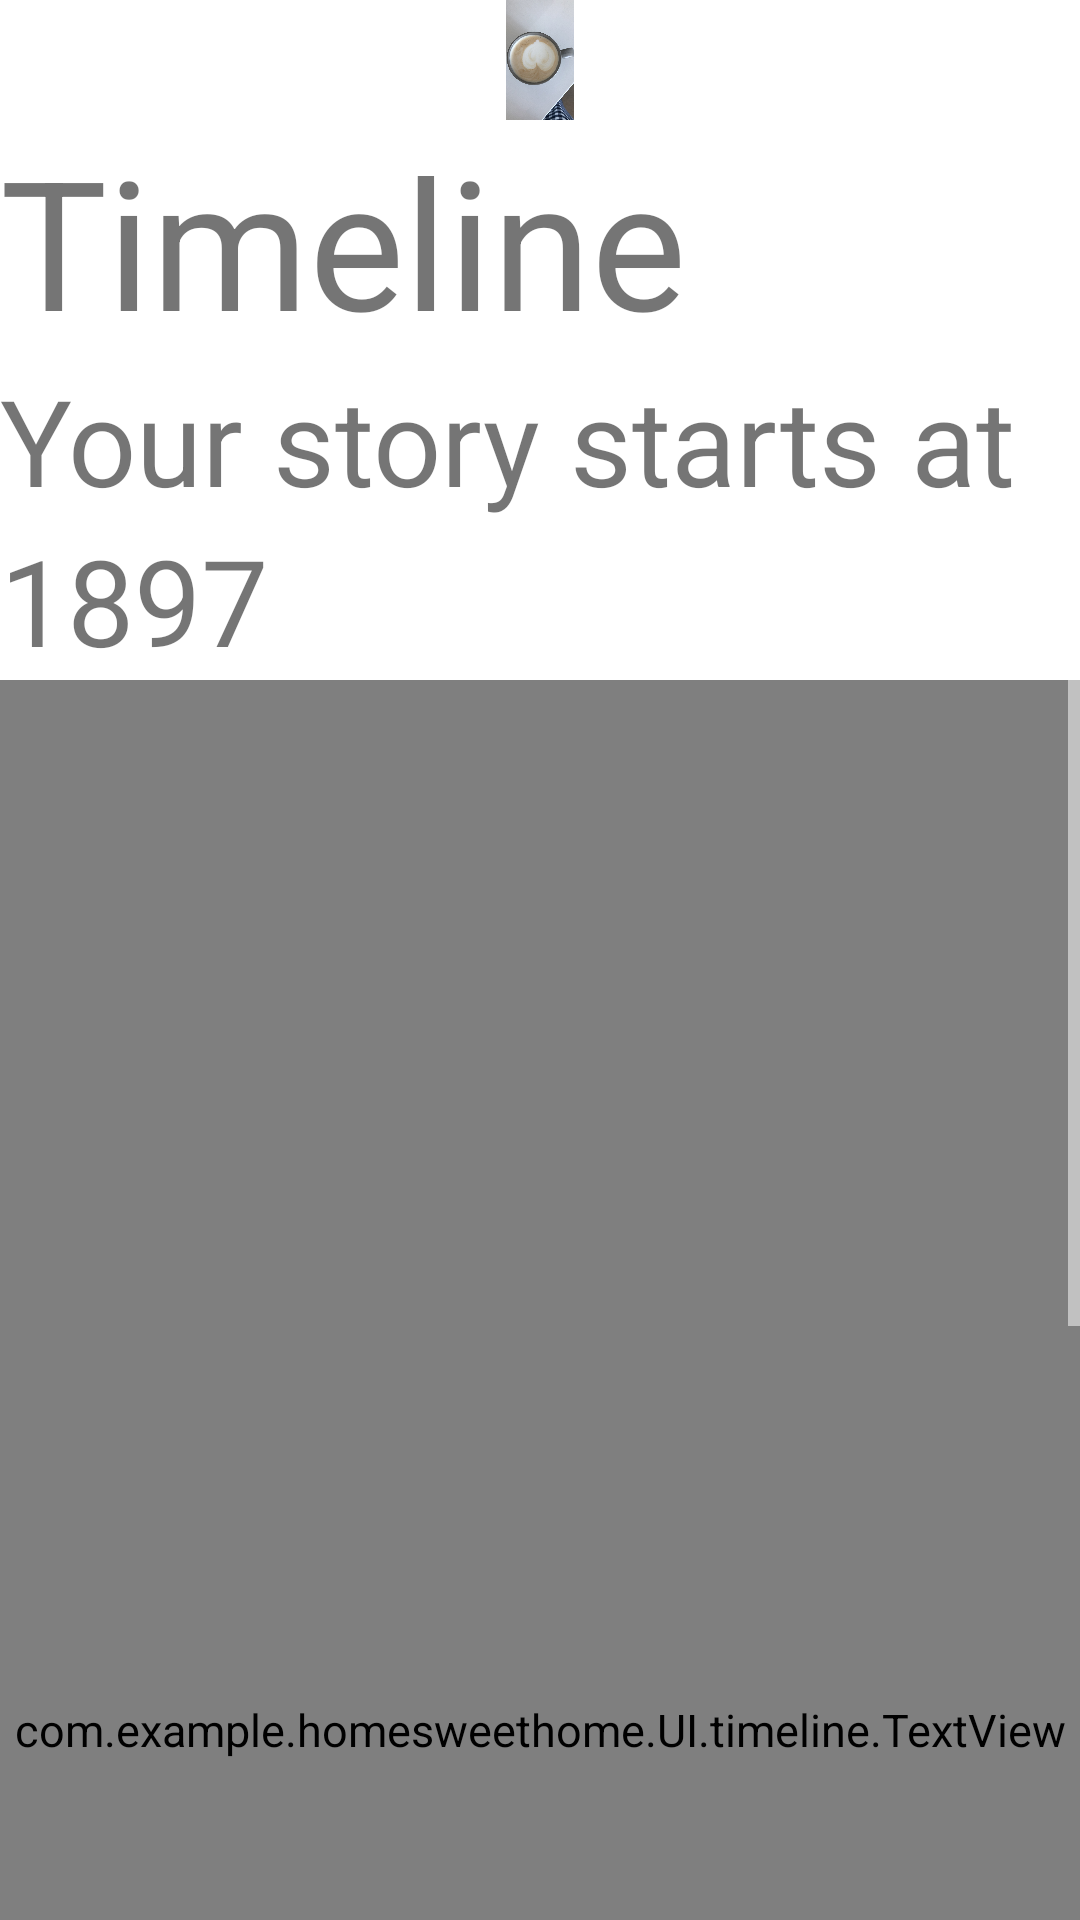

Android layout source for this screen:
<!-- AndroidManifest.xml: application theme Day_Theme -->
<!-- res/layout/activity_timeline.xml -->
<?xml version="1.0" encoding="utf-8"?>
<ScrollView xmlns:android="http://schemas.android.com/apk/res/android"
    xmlns:app="http://schemas.android.com/apk/res-auto"
    xmlns:tools="http://schemas.android.com/tools"
    android:layout_width="match_parent"
    android:layout_height="match_parent"

    tools:context=".UI.timeline.TimelineActivity">

    <LinearLayout
        android:layout_width="match_parent"
        android:layout_height="match_parent"
        android:orientation="vertical">

        <ImageView
            android:layout_width="match_parent"
            android:layout_height="40dp"
            android:src="@drawable/img_1"

            />


        <TextView
            android:layout_width="match_parent"
            android:layout_height="match_parent"
            android:text="Timeline"
            android:textSize="60dp"
            />

        <TextView
            android:layout_width="match_parent"
            android:layout_height="match_parent"
            android:text="Your story starts at"
            android:textSize="40dp"
            />
        <TextView
            android:layout_width="match_parent"
            android:layout_height="match_parent"
            android:text="1897"
            android:textSize="40dp"
            />

        <FrameLayout
            android:layout_width="match_parent"
            android:layout_height="match_parent"
            android:id="@+id/timeline_f_layout"
            >



            <com.example.homesweethome.UI.timeline.PointView
                android:layout_width="match_parent"
                android:layout_height="700dp"
                android:orientation="vertical"

                tools:ignore="MissingConstraints" />



            <View
                android:layout_width="7dp"
                android:layout_height="700dp"
                android:layout_gravity="center"
                android:background="@color/colorPrimary"
                tools:layout_editor_absoluteX="200dp"
                tools:layout_editor_absoluteY="0dp"
                tools:ignore="MissingConstraints" />

            <LinearLayout
                android:layout_width="match_parent"
                android:layout_height="700dp"
                android:orientation="vertical"
                android:id="@+id/timeline_layout"
                tools:ignore="MissingConstraints" />
            <com.example.homesweethome.UI.timeline.TextView
                android:layout_width="match_parent"
                android:layout_height="700dp"
                android:orientation="vertical"

                tools:ignore="MissingConstraints" />
            />
        </FrameLayout>


    </LinearLayout>

</ScrollView>
<!-- resources referenced by this layout -->
<resources>
  <color name="colorPrimary">#589167</color>
  <!-- drawable img_1: jpg bitmap (drawable-v24, 267138 bytes) -->
  <style name="Day_Theme" parent="Theme.AppCompat.DayNight">
          
          <item name="colorPrimary">@color/colorPrimary</item>
          <item name="colorPrimaryDark">@color/colorPrimaryDark</item>
          <item name="colorAccent">@color/colorAccent</item>
          <item name="android:colorBackground">@color/backgroundFloat</item>
          <item name="android:textColorPrimary">@color/actionBarTextColor</item>
          <item name="android:textColorSecondary">@color/actionBarTextColor</item>
          <item name="editTextColor">@color/editTextColor</item>
          <item name="android:textSize">15sp</item>
      </style>
  <color name="colorPrimaryDark">#00574B</color>
  <color name="colorAccent">#f0134d</color>
  <color name="backgroundFloat">@android:color/white</color>
  <color name="actionBarTextColor">@android:color/white</color>
  <color name="editTextColor">@android:color/black</color>
</resources>
